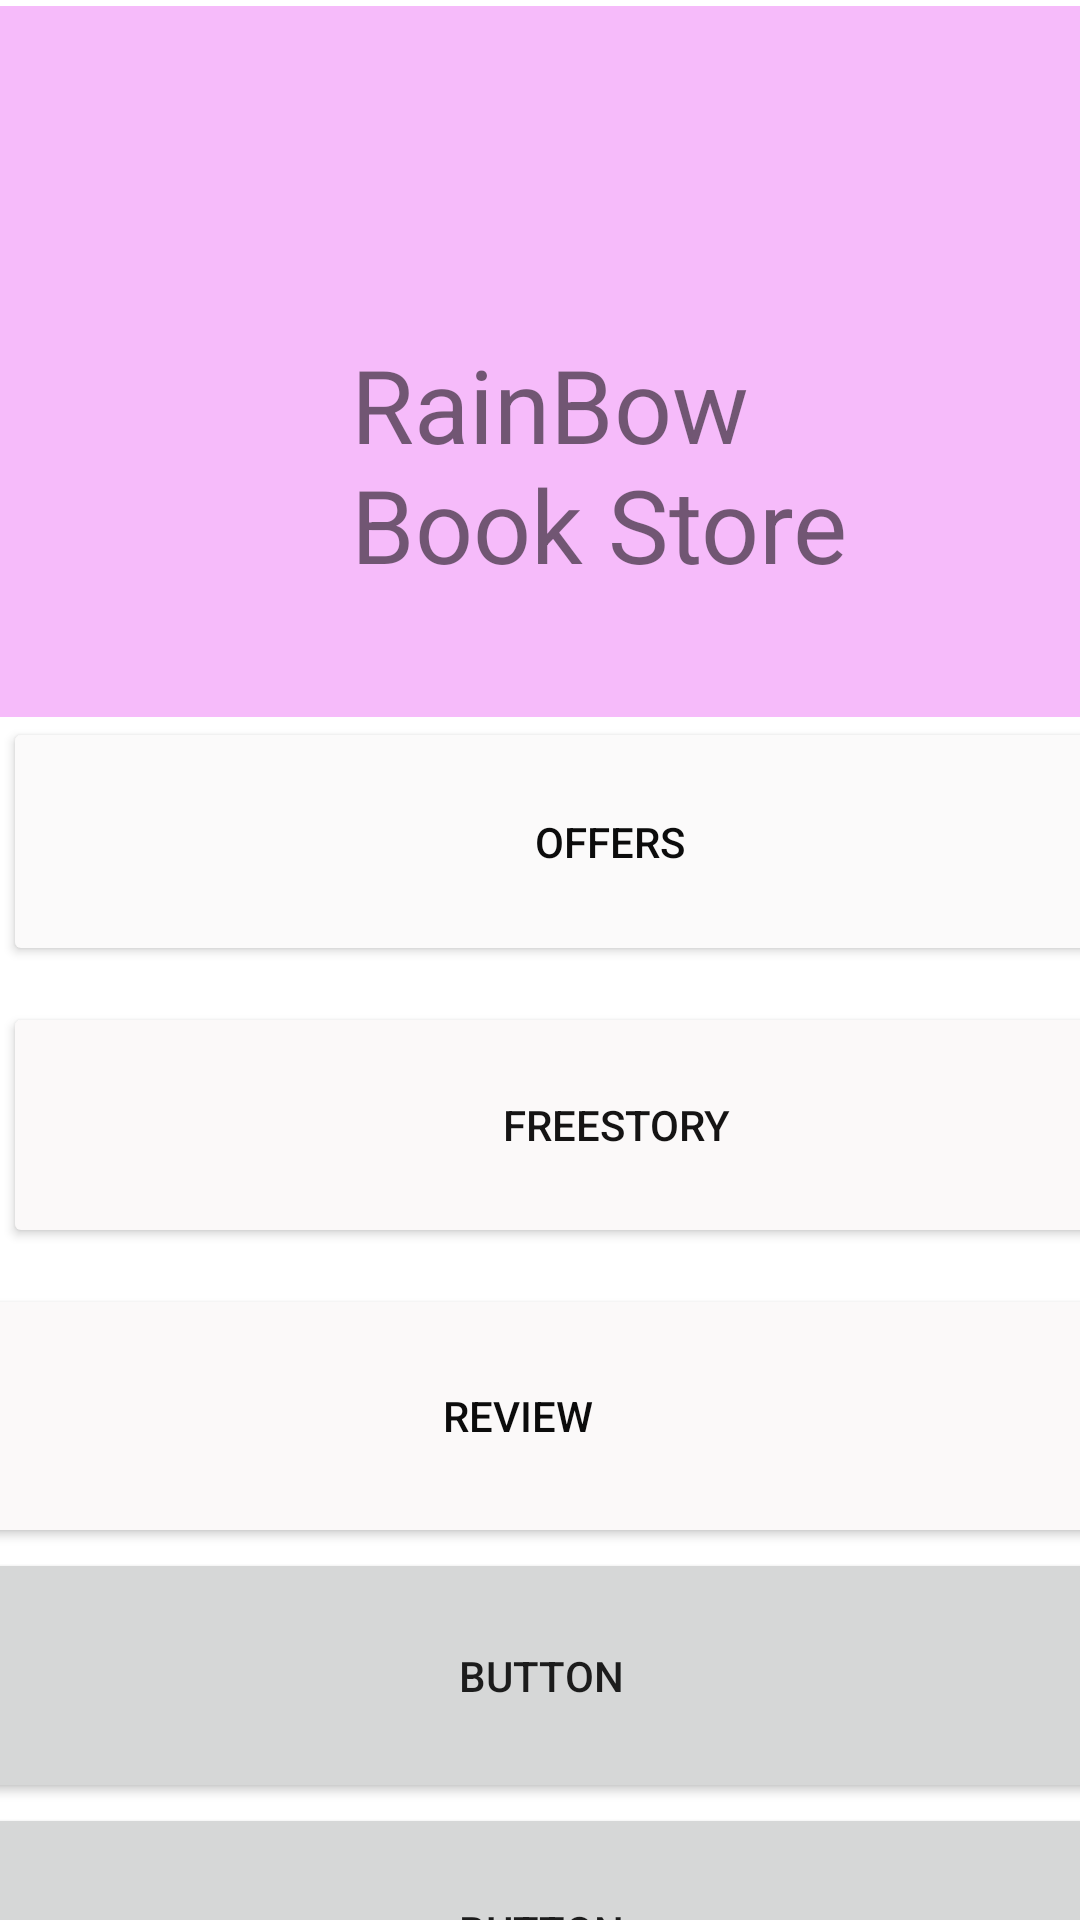

The Android layout XML behind this screen, and the referenced resources:
<!-- AndroidManifest.xml: application theme Theme.MADProject -->
<!-- res/layout/activity_side_bar.xml -->
<?xml version="1.0" encoding="utf-8"?>
<androidx.constraintlayout.widget.ConstraintLayout xmlns:android="http://schemas.android.com/apk/res/android"
    xmlns:app="http://schemas.android.com/apk/res-auto"
    xmlns:tools="http://schemas.android.com/tools"
    android:layout_width="match_parent"
    android:layout_height="match_parent"
    tools:context=".SideBar">

    <androidx.appcompat.widget.Toolbar
        android:id="@+id/toolbar3"
        android:layout_width="410dp"
        android:layout_height="237dp"
        android:layout_marginStart="2dp"
        android:layout_marginTop="2dp"
        android:layout_marginEnd="2dp"
        android:background="#f6bbfa"
        android:minHeight="?attr/actionBarSize"
        android:theme="?attr/actionBarTheme"
        app:layout_constraintEnd_toEndOf="parent"
        app:layout_constraintStart_toStartOf="parent"
        app:layout_constraintTop_toTopOf="parent" />

    <TextView
        android:id="@+id/tv_sidebar_title"
        android:layout_width="215dp"
        android:layout_height="114dp"
        android:layout_marginTop="112dp"
        android:layout_marginEnd="28dp"
        android:text="RainBow Book Store"
        android:textSize="34sp"
        app:layout_constraintEnd_toEndOf="parent"
        app:layout_constraintTop_toTopOf="parent" />

    <Button
        android:id="@+id/button"
        android:layout_width="405dp"
        android:layout_height="83dp"
        android:layout_marginStart="1dp"
        android:layout_marginEnd="1dp"
        android:text="Offers"
        android:textColor="#0C0C0C"
        app:backgroundTint="#FBFAFA"
        app:layout_constraintEnd_toEndOf="parent"
        app:layout_constraintHorizontal_bias="0.0"
        app:layout_constraintStart_toStartOf="parent"
        app:layout_constraintTop_toBottomOf="@+id/toolbar3" />

    <Button
        android:id="@+id/btn_sidebar_Freestory"
        android:layout_width="409dp"
        android:layout_height="82dp"
        android:layout_marginStart="1dp"
        android:layout_marginTop="12dp"
        android:layout_marginEnd="1dp"
        android:text="Freestory"
        android:textColor="#151414"
        app:backgroundTint="#FBF9F9"
        app:layout_constraintEnd_toEndOf="parent"
        app:layout_constraintHorizontal_bias="0.0"
        app:layout_constraintStart_toStartOf="parent"
        app:layout_constraintTop_toBottomOf="@+id/button" />

    <Button
        android:id="@+id/btn_sidebar_review"
        android:layout_width="406dp"
        android:layout_height="88dp"
        android:layout_marginStart="1dp"
        android:layout_marginTop="12dp"
        android:layout_marginEnd="1dp"
        android:text="Review"
        android:textColor="#0C0C0C"
        app:backgroundTint="#FBF9F9"
        app:layout_constraintEnd_toEndOf="parent"
        app:layout_constraintHorizontal_bias="0.666"
        app:layout_constraintStart_toStartOf="parent"
        app:layout_constraintTop_toBottomOf="@+id/btn_sidebar_Freestory" />

    <Button
        android:id="@+id/button4"
        android:layout_width="405dp"
        android:layout_height="85dp"
        android:layout_marginStart="1dp"
        android:layout_marginEnd="1dp"
        android:text="Button"
        app:layout_constraintEnd_toEndOf="parent"
        app:layout_constraintStart_toStartOf="parent"
        app:layout_constraintTop_toBottomOf="@+id/btn_sidebar_review" />

    <Button
        android:id="@+id/button5"
        android:layout_width="397dp"
        android:layout_height="85dp"
        android:layout_marginStart="1dp"
        android:layout_marginEnd="1dp"
        android:text="Button"
        app:layout_constraintEnd_toEndOf="parent"
        app:layout_constraintStart_toStartOf="parent"
        app:layout_constraintTop_toBottomOf="@+id/button4" />

</androidx.constraintlayout.widget.ConstraintLayout>
<!-- resources referenced by this layout -->
<resources>
  <style name="Theme.MADProject" parent="Theme.MaterialComponents.DayNight.NoActionBar">
          
          <item name="colorPrimary">@color/purple_500</item>
          <item name="colorPrimaryVariant">@color/purple_700</item>
          <item name="colorOnPrimary">@color/white</item>
          
          <item name="colorSecondary">@color/teal_200</item>
          <item name="colorSecondaryVariant">@color/teal_700</item>
          <item name="colorOnSecondary">@color/black</item>
          
          <item name="android:statusBarColor" tools:targetApi="l">?attr/colorPrimaryVariant</item>
          
      </style>
  <color name="purple_500">#FF6200EE</color>
  <color name="purple_700">#FF3700B3</color>
  <color name="white">#FFFFFFFF</color>
  <color name="teal_200">#FF03DAC5</color>
  <color name="teal_700">#FF018786</color>
  <color name="black">#FF000000</color>
</resources>
